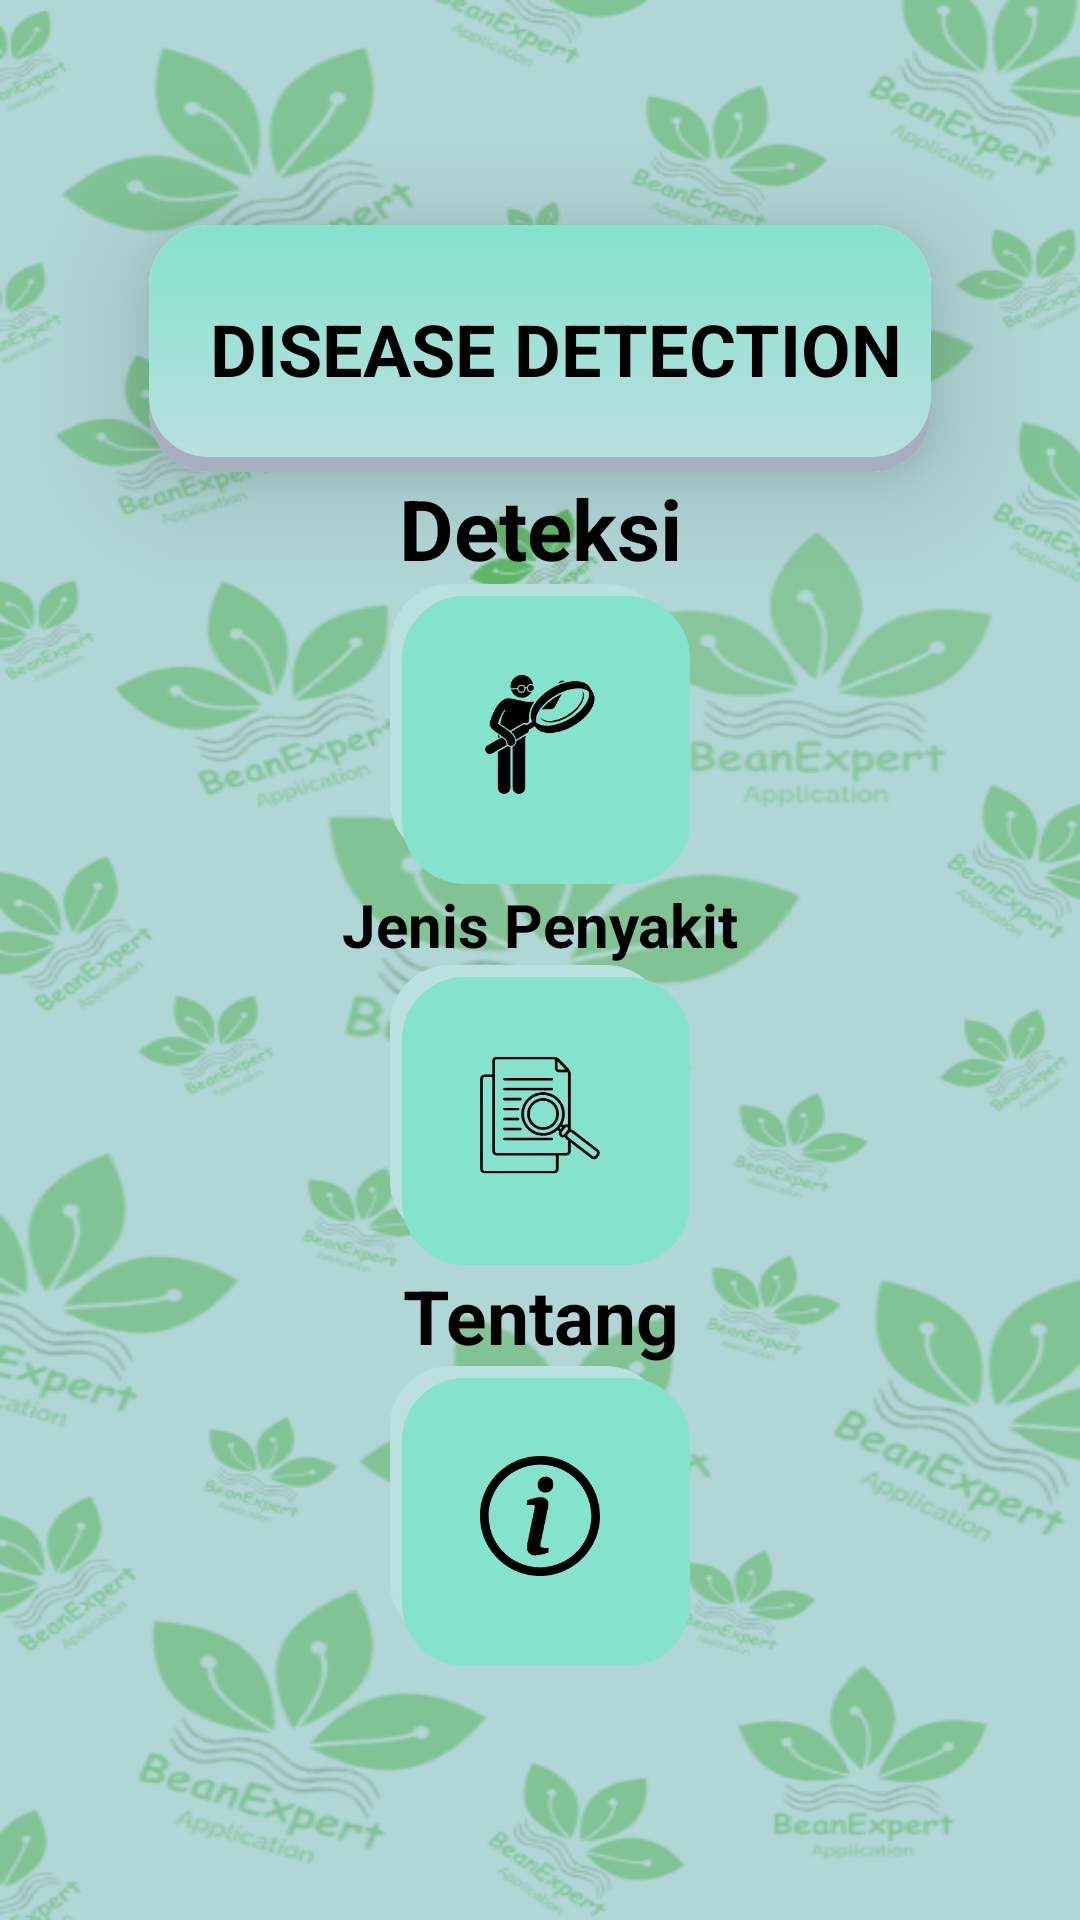

Here is an Android app screen rendered from its layout file. Give the layout XML and the strings, colors and styles it references.
<!-- AndroidManifest.xml: application theme Theme.Sistem_Pakar_BeanExpert -->
<!-- res/layout/activity_mainn.xml -->
<?xml version="1.0" encoding="utf-8"?>
<androidx.constraintlayout.widget.ConstraintLayout
    xmlns:android="http://schemas.android.com/apk/res/android"
    xmlns:app="http://schemas.android.com/apk/res-auto"
    xmlns:tools="http://schemas.android.com/tools"
    android:layout_width="match_parent"
    android:layout_height="match_parent"
    tools:context=".MainActivity"
    android:background="@drawable/background">

    
    <androidx.cardview.widget.CardView
        android:id="@+id/headerCardView"
        android:layout_width="wrap_content"
        android:layout_height="wrap_content"
        android:layout_marginTop="75dp"
        android:layout_marginBottom="30dp"
        app:cardCornerRadius="20dp"
        app:cardElevation="20dp"
        app:layout_constraintTop_toTopOf="parent"
        app:layout_constraintStart_toStartOf="parent"
        app:layout_constraintEnd_toEndOf="parent">

        <RelativeLayout
            android:layout_width="wrap_content"
            android:layout_height="wrap_content"
            android:background="@drawable/shadowbutton">

            <TextView
                android:id="@+id/texthome"
                android:layout_width="wrap_content"
                android:layout_height="wrap_content"
                android:paddingStart="20dp"
                android:paddingEnd="10dp"
                android:paddingTop="25dp"
                android:paddingBottom="25dp"
                android:text="DISEASE DETECTION"
                android:textColor="@android:color/black"
                android:textSize="24sp"
                android:textStyle="bold"
                android:gravity="center" />
        </RelativeLayout>
    </androidx.cardview.widget.CardView>

    
    <TextView
        android:id="@+id/txtDeteksi"
        android:layout_width="wrap_content"
        android:layout_height="wrap_content"
        android:text="Deteksi"
        android:textColor="@android:color/black"
        android:textSize="28sp"
        android:textStyle="bold"
        android:gravity="center"
        app:layout_constraintTop_toBottomOf="@id/headerCardView"
        app:layout_constraintStart_toStartOf="parent"
        app:layout_constraintEnd_toEndOf="parent" />

    <ImageButton
        android:id="@+id/btnDeteksi"
        android:layout_width="100dp"
        android:layout_height="100dp"
        android:onClick="deteksi"
        android:background="@drawable/border_background_with_shadow"
        android:scaleType="centerInside"
        app:srcCompat="@drawable/deteksi_icon"
        app:layout_constraintTop_toBottomOf="@id/txtDeteksi"
        app:layout_constraintStart_toStartOf="parent"
        app:layout_constraintEnd_toEndOf="parent"
        android:contentDescription="Ini deskripsi" />

    
    <TextView
        android:id="@+id/txtJenisPenyakit"
        android:layout_width="wrap_content"
        android:layout_height="wrap_content"
        android:text="Jenis Penyakit"
        android:textColor="@android:color/black"
        android:textSize="20sp"
        android:textStyle="bold"
        android:gravity="center"
        app:layout_constraintTop_toBottomOf="@id/btnDeteksi"
        app:layout_constraintStart_toStartOf="parent"
        app:layout_constraintEnd_toEndOf="parent" />

    <ImageButton
        android:id="@+id/btnDaftarPenyakit"
        android:layout_width="100dp"
        android:layout_height="100dp"
        android:onClick="daftar_penyakit"
        android:background="@drawable/border_background_with_shadow"
        android:scaleType="centerInside"
        app:srcCompat="@drawable/jenis_penyakit_icon"
        app:layout_constraintTop_toBottomOf="@id/txtJenisPenyakit"
        app:layout_constraintStart_toStartOf="parent"
        app:layout_constraintEnd_toEndOf="parent"
        android:contentDescription="Ini deskripsi jenis penyakit" />

    
    <TextView
        android:id="@+id/txtTentang"
        android:layout_width="wrap_content"
        android:layout_height="wrap_content"
        android:text="Tentang"
        android:textColor="@android:color/black"
        android:textSize="25sp"
        android:textStyle="bold"
        android:gravity="center"
        app:layout_constraintTop_toBottomOf="@id/btnDaftarPenyakit"
        app:layout_constraintStart_toStartOf="parent"
        app:layout_constraintEnd_toEndOf="parent" />

    <ImageButton
        android:id="@+id/btnTentang"
        android:layout_width="100dp"
        android:layout_height="100dp"
        android:onClick="tentang"
        android:background="@drawable/border_background_with_shadow"
        android:scaleType="centerInside"
        app:srcCompat="@drawable/tentang_icon"
        app:layout_constraintTop_toBottomOf="@id/txtTentang"
        app:layout_constraintStart_toStartOf="parent"
        app:layout_constraintEnd_toEndOf="parent"
        android:contentDescription="Ini deskripsi tentang" />

</androidx.constraintlayout.widget.ConstraintLayout>
<!-- resources referenced by this layout -->
<resources>
  <!-- drawable background: png bitmap (drawable, 192816 bytes) -->
  <!-- drawable border_background_with_shadow (drawable) -->
  <?xml version="1.0" encoding="utf-8"?>
  <layer-list xmlns:android="http://schemas.android.com/apk/res/android">
  
      
      <item android:bottom="8dp" android:right="8dp">
          <shape android:shape="rectangle">
              <solid android:color="#BAE0E0"/> 
              <corners android:radius="20dp"/>   
          </shape>
      </item>
  
      
      <item android:top="4dp" android:left="4dp">
          <shape android:shape="rectangle">
              <solid android:color="#85E2CC"/> 
              <stroke android:width="2dp" android:color="#85E2CC"/> 
              <corners android:radius="20dp"/> 
          </shape>
      </item>
  
  </layer-list>
  <!-- drawable deteksi_icon: png bitmap (drawable, 7733 bytes) -->
  <!-- drawable jenis_penyakit_icon: png bitmap (drawable, 7396 bytes) -->
  <!-- drawable shadowbutton (drawable) -->
  <?xml version="1.0" encoding="utf-8"?>
  <layer-list xmlns:android="http://schemas.android.com/apk/res/android">
  
      <item android:top="5dp">
          <shape>
              <solid android:color="#A6AEBF" />
              <corners android:radius="19dp" />
          </shape>
      </item>
  
      <item android:bottom="5dp">
          <shape android:shape="rectangle">
              <gradient
                  android:type="linear"
                  android:startColor="#BAE0E0"
                  android:endColor="#85E2CC"
                  android:angle="90" />
              <corners android:radius="20sp" />
          </shape>
      </item>
  </layer-list>
  <!-- drawable tentang_icon: png bitmap (drawable, 7757 bytes) -->
  <style name="Theme.Sistem_Pakar_BeanExpert" parent="Base.Theme.Sistem_Pakar_BeanExpert" />
  <style name="Base.Theme.Sistem_Pakar_BeanExpert" parent="Theme.Material3.DayNight.NoActionBar">
          
  
      </style>
</resources>
